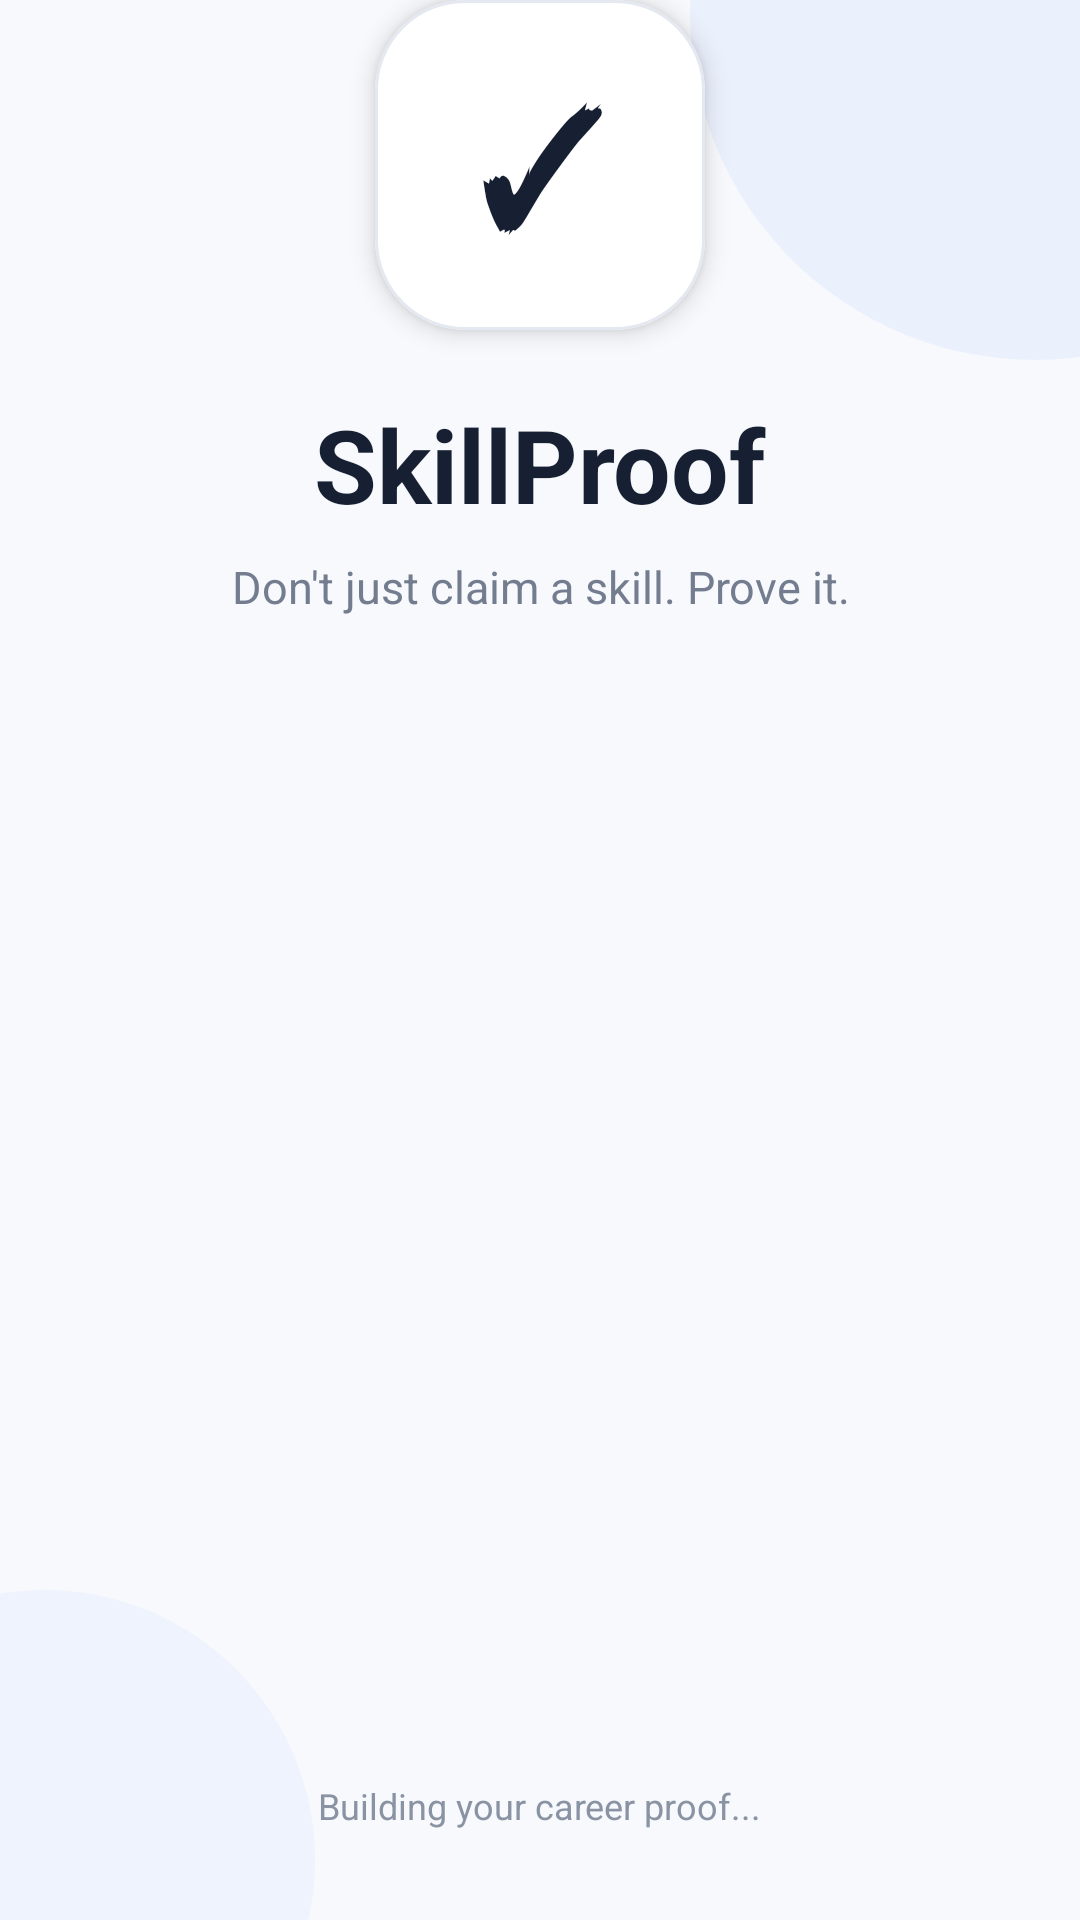

Here is an Android app screen rendered from its layout file. Give the layout XML and the strings, colors and styles it references.
<!-- AndroidManifest.xml: application theme Theme.Skill_Proof_MAD_ASSIGNMENT_1 -->
<!-- res/layout/activity_splash.xml -->
<?xml version="1.0" encoding="utf-8"?>
<androidx.constraintlayout.widget.ConstraintLayout
    xmlns:android="http://schemas.android.com/apk/res/android"
    xmlns:app="http://schemas.android.com/apk/res-auto"
    xmlns:tools="http://schemas.android.com/tools"
    android:layout_width="match_parent"
    android:layout_height="match_parent"
    android:background="#F7F9FC"
    tools:context=".SplashActivity">

    

    <View
        android:id="@+id/topCircle"
        android:layout_width="230dp"
        android:layout_height="230dp"
        android:alpha="0.45"
        android:background="@drawable/bg_circle"
        android:translationX="100dp"
        android:translationY="-110dp"
        app:layout_constraintEnd_toEndOf="parent"
        app:layout_constraintTop_toTopOf="parent" />

    

    <View
        android:id="@+id/bottomCircle"
        android:layout_width="180dp"
        android:layout_height="180dp"
        android:alpha="0.35"
        android:background="@drawable/bg_login_circle"
        android:translationX="-75dp"
        android:translationY="70dp"
        app:layout_constraintBottom_toBottomOf="parent"
        app:layout_constraintStart_toStartOf="parent" />

    

    <com.google.android.material.card.MaterialCardView
        android:id="@+id/logoCard"
        android:layout_width="110dp"
        android:layout_height="110dp"
        app:cardBackgroundColor="@android:color/white"
        app:cardCornerRadius="30dp"
        app:cardElevation="5dp"
        app:layout_constraintBottom_toTopOf="@id/tvAppName"
        app:layout_constraintEnd_toEndOf="parent"
        app:layout_constraintStart_toStartOf="parent"
        app:layout_constraintTop_toTopOf="parent"
        app:layout_constraintVertical_bias="0.42"
        app:layout_constraintVertical_chainStyle="packed"
        app:strokeColor="#E4E8F0"
        app:strokeWidth="1dp">

        <TextView
            android:layout_width="match_parent"
            android:layout_height="match_parent"
            android:gravity="center"
            android:text="✓"
            android:textColor="#172033"
            android:textSize="52sp"
            android:textStyle="bold" />

    </com.google.android.material.card.MaterialCardView>

    

    <TextView
        android:id="@+id/tvAppName"
        android:layout_width="wrap_content"
        android:layout_height="wrap_content"
        android:layout_marginTop="22dp"
        android:text="SkillProof"
        android:textColor="#172033"
        android:textSize="34sp"
        android:textStyle="bold"
        app:layout_constraintEnd_toEndOf="parent"
        app:layout_constraintStart_toStartOf="parent"
        app:layout_constraintTop_toBottomOf="@id/logoCard" />

    

    <TextView
        android:id="@+id/tvTagline"
        android:layout_width="0dp"
        android:layout_height="wrap_content"
        android:layout_marginStart="40dp"
        android:layout_marginTop="8dp"
        android:layout_marginEnd="40dp"
        android:gravity="center"
        android:text="Don't just claim a skill. Prove it."
        android:textColor="#737D8F"
        android:textSize="15sp"
        app:layout_constraintEnd_toEndOf="parent"
        app:layout_constraintStart_toStartOf="parent"
        app:layout_constraintTop_toBottomOf="@id/tvAppName" />

    

    <TextView
        android:id="@+id/tvLoading"
        android:layout_width="wrap_content"
        android:layout_height="wrap_content"
        android:layout_marginBottom="30dp"
        android:text="Building your career proof..."
        android:textColor="#8A93A3"
        android:textSize="12sp"
        app:layout_constraintBottom_toBottomOf="parent"
        app:layout_constraintEnd_toEndOf="parent"
        app:layout_constraintStart_toStartOf="parent" />

</androidx.constraintlayout.widget.ConstraintLayout>
<!-- resources referenced by this layout -->
<resources>
  <!-- drawable bg_circle (drawable) -->
  <?xml version="1.0" encoding="utf-8"?>
  <shape xmlns:android="http://schemas.android.com/apk/res/android"
      android:shape="oval">
  
      <solid android:color="#DDE7FF" />
  
  </shape>
  <!-- drawable bg_login_circle (drawable) -->
  <shape xmlns:android="http://schemas.android.com/apk/res/android"
      android:shape="oval">
  
      <solid android:color="#E2E9FF" />
  
  </shape>
  <style name="Theme.Skill_Proof_MAD_ASSIGNMENT_1" parent="Base.Theme.Skill_Proof_MAD_ASSIGNMENT_1" />
  <style name="Base.Theme.Skill_Proof_MAD_ASSIGNMENT_1" parent="Theme.Material3.DayNight.NoActionBar">
          
          
      </style>
</resources>
